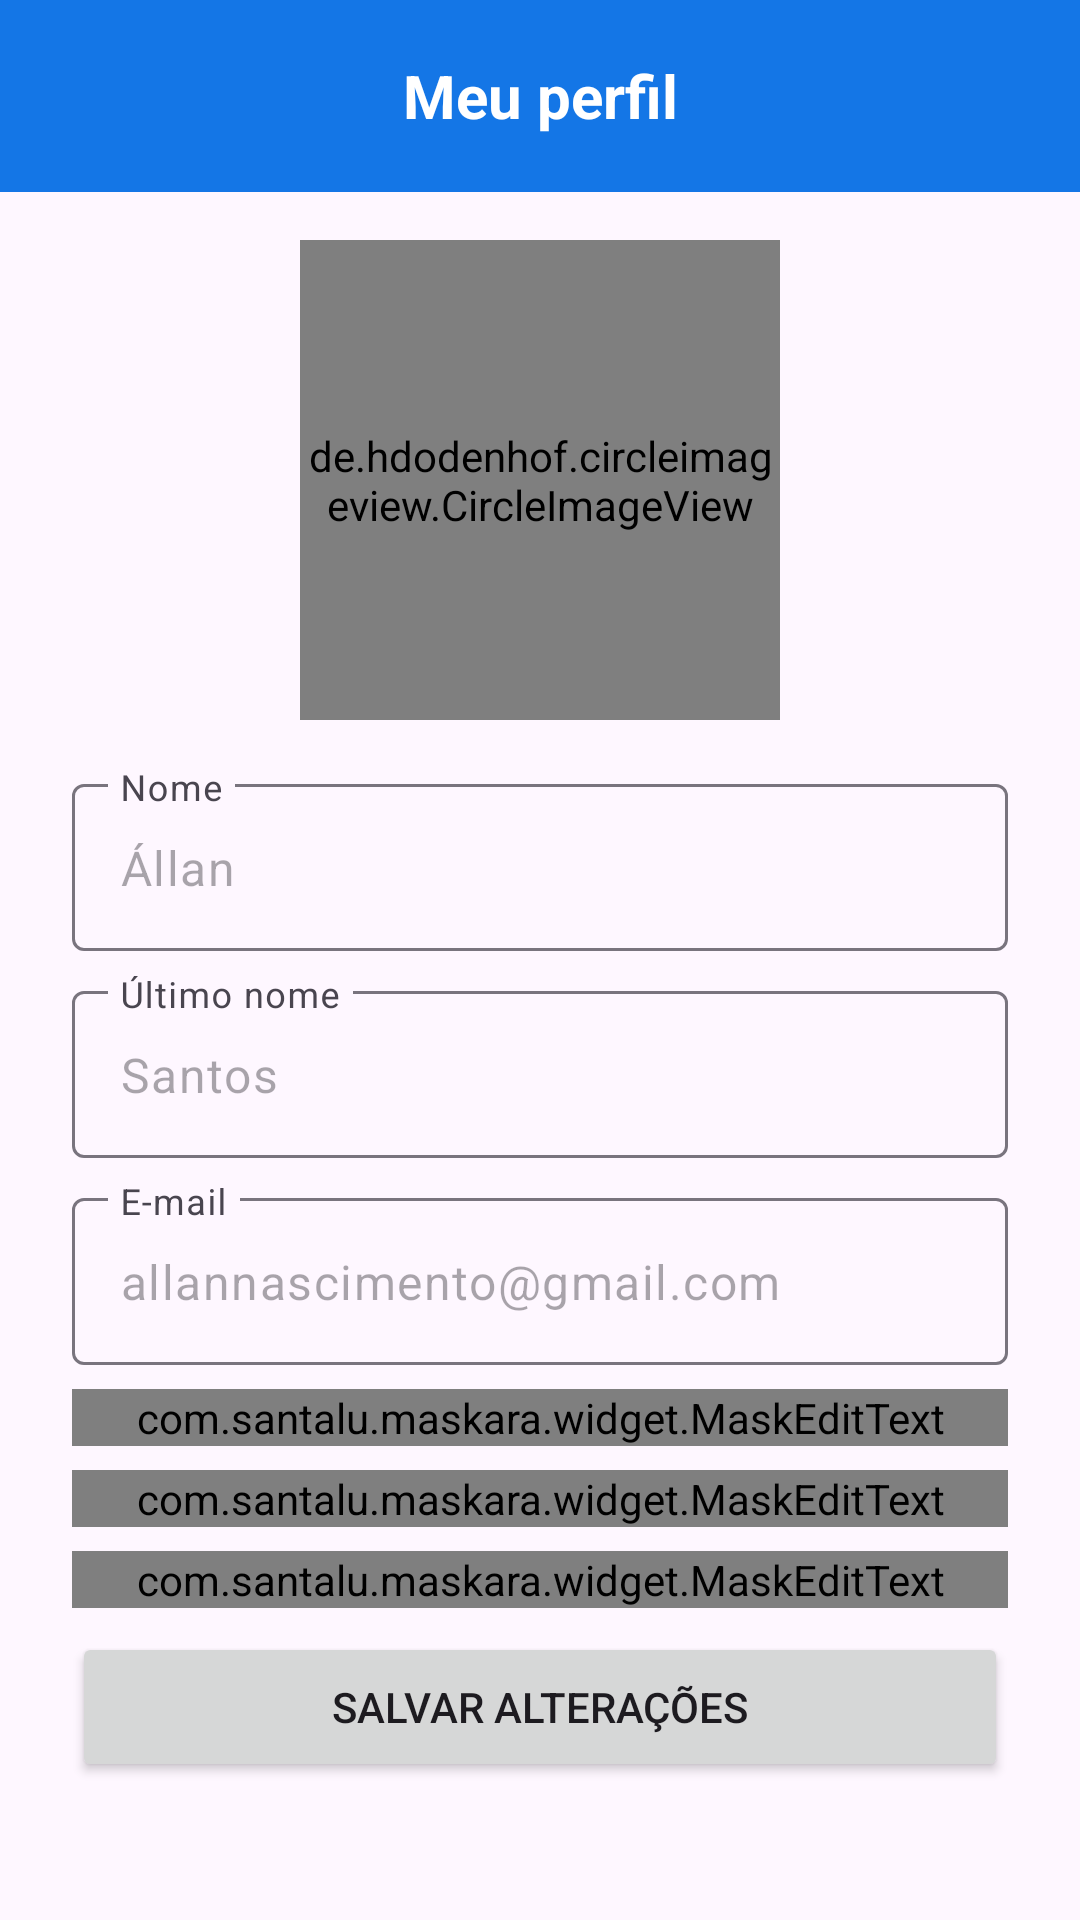

Layout XML and referenced resources for this Android screen:
<!-- AndroidManifest.xml: application theme Theme.AppAgendaConsulta -->
<!-- res/layout/fragment_perfil.xml -->
<?xml version="1.0" encoding="utf-8"?>
<ScrollView xmlns:tools="http://schemas.android.com/tools"
    android:layout_width="match_parent"
    android:layout_height="match_parent"
    xmlns:android="http://schemas.android.com/apk/res/android"
    xmlns:app="http://schemas.android.com/apk/res-auto">

    <androidx.constraintlayout.widget.ConstraintLayout
        android:id="@+id/constraintLayout"
        android:layout_width="match_parent"
        android:layout_height="match_parent"
        tools:context=".fragments.AgendarFragment">

        <androidx.appcompat.widget.Toolbar
            android:id="@+id/toolbarPerfil"
            android:layout_width="0dp"
            android:layout_height="wrap_content"
            android:background="@color/corPrimaria"
            app:layout_constraintEnd_toEndOf="parent"
            app:layout_constraintStart_toStartOf="parent"
            app:layout_constraintTop_toTopOf="parent">

            <TextView
                android:id="@+id/textPerfil"
                android:layout_width="wrap_content"
                android:layout_height="wrap_content"
                android:layout_gravity="center"
                android:text="@string/perfil"
                android:textColor="@color/white"
                android:textSize="20sp"
                android:textStyle="bold" />

        </androidx.appcompat.widget.Toolbar>

        <de.hdodenhof.circleimageview.CircleImageView
            android:id="@+id/imageLogo"
            android:layout_width="160dp"
            android:layout_height="160dp"
            android:layout_marginTop="16dp"
            android:scaleType="centerCrop"
            android:src="@drawable/perfil"
            app:civ_border_color="@color/corPrimaria"
            app:civ_border_width="2dp"
            app:layout_constraintEnd_toEndOf="parent"
            app:layout_constraintStart_toStartOf="parent"
            app:layout_constraintTop_toBottomOf="@+id/toolbarPerfil" />

        <com.google.android.material.textfield.TextInputLayout
            android:id="@+id/TextInputLayoutNome"
            android:layout_width="0dp"
            android:layout_height="wrap_content"
            android:layout_marginStart="24dp"
            android:layout_marginTop="16dp"
            android:layout_marginEnd="24dp"
            app:layout_constraintEnd_toEndOf="parent"
            app:layout_constraintStart_toStartOf="parent"
            app:layout_constraintTop_toBottomOf="@id/imageLogo">

            <com.google.android.material.textfield.TextInputEditText
                android:id="@+id/editNome"
                android:layout_width="match_parent"
                android:layout_height="wrap_content"
                android:enabled="false"
                android:hint="Nome"
                android:text="Állan" />
        </com.google.android.material.textfield.TextInputLayout>

        <com.google.android.material.textfield.TextInputLayout
            android:id="@+id/TextInputLayoutSobrenome"
            android:layout_width="match_parent"
            android:layout_height="wrap_content"
            android:layout_marginStart="24dp"
            android:layout_marginTop="8dp"
            android:layout_marginEnd="24dp"
            app:layout_constraintBottom_toBottomOf="parent"
            app:layout_constraintEnd_toEndOf="parent"
            app:layout_constraintStart_toStartOf="parent"
            app:layout_constraintTop_toBottomOf="@+id/TextInputLayoutNome"
            app:layout_constraintVertical_bias="0.0">

            <com.google.android.material.textfield.TextInputEditText
                android:id="@+id/editSobrenome"
                android:layout_width="match_parent"
                android:layout_height="wrap_content"
                android:enabled="false"
                android:hint="Último nome"
                android:text="Santos" />
        </com.google.android.material.textfield.TextInputLayout>

        <com.google.android.material.textfield.TextInputLayout
            android:id="@+id/TextInputLayoutEmail"
            android:layout_width="match_parent"
            android:layout_height="wrap_content"
            android:layout_marginStart="24dp"
            android:layout_marginTop="8dp"
            android:layout_marginEnd="24dp"
            app:layout_constraintEnd_toEndOf="parent"
            app:layout_constraintHorizontal_bias="1.0"
            app:layout_constraintStart_toStartOf="parent"
            app:layout_constraintTop_toBottomOf="@+id/TextInputLayoutSobrenome">

            <com.google.android.material.textfield.TextInputEditText
                android:id="@+id/editEmail"
                android:layout_width="match_parent"
                android:layout_height="wrap_content"
                android:enabled="false"
                android:hint="E-mail"
                android:inputType="textEmailAddress"
                android:text="allannascimento@gmail.com" />
        </com.google.android.material.textfield.TextInputLayout>

        <com.google.android.material.textfield.TextInputLayout
            android:id="@+id/TextInputLayoutCpf"
            android:layout_width="match_parent"
            android:layout_height="wrap_content"
            android:layout_marginStart="24dp"
            android:layout_marginTop="8dp"
            android:layout_marginEnd="24dp"
            app:layout_constraintEnd_toEndOf="parent"
            app:layout_constraintStart_toStartOf="parent"
            app:layout_constraintTop_toBottomOf="@+id/TextInputLayoutEmail">

            <com.santalu.maskara.widget.MaskEditText
                android:id="@+id/editCpf"
                android:layout_width="match_parent"
                android:layout_height="wrap_content"
                android:enabled="false"
                android:hint="CPF"
                android:inputType="number"
                android:text="070.800.025-15"
                app:mask="___.___.___-__"
                app:maskCharacter="_"
                app:maskStyle="normal" />
        </com.google.android.material.textfield.TextInputLayout>

        <com.google.android.material.textfield.TextInputLayout
            android:id="@+id/TextInputLayoutNascimento"
            android:layout_width="0dp"
            android:layout_height="wrap_content"
            android:layout_marginStart="24dp"
            android:layout_marginTop="8dp"
            android:layout_marginEnd="24dp"
            app:layout_constraintEnd_toEndOf="parent"
            app:layout_constraintStart_toStartOf="parent"
            app:layout_constraintTop_toBottomOf="@+id/TextInputLayoutCpf">

            <com.santalu.maskara.widget.MaskEditText
                android:id="@+id/editNascimento"
                android:layout_width="match_parent"
                android:layout_height="wrap_content"
                android:enabled="false"
                android:hint="Data de nascimento"
                android:inputType="datetime|date"
                android:text="19/06/2003"
                app:mask="__/__/____"
                app:maskCharacter="_"
                app:maskStyle="normal" />
        </com.google.android.material.textfield.TextInputLayout>

        <com.google.android.material.textfield.TextInputLayout
            android:id="@+id/TextInputLayouTelefone"
            android:layout_width="match_parent"
            android:layout_height="wrap_content"
            android:layout_marginStart="24dp"
            android:layout_marginTop="8dp"
            android:layout_marginEnd="24dp"
            app:layout_constraintEnd_toEndOf="parent"
            app:layout_constraintStart_toStartOf="parent"
            app:layout_constraintTop_toBottomOf="@id/TextInputLayoutNascimento">

            <com.santalu.maskara.widget.MaskEditText
                android:id="@+id/editTelefone"
                android:layout_width="match_parent"
                android:layout_height="wrap_content"
                android:hint="Telefone"
                android:inputType="phone"
                android:text="(73) 99901-1011"
                app:mask="(__) _____-____"
                app:maskCharacter="_"
                app:maskStyle="normal" />
        </com.google.android.material.textfield.TextInputLayout>

        <Button
            android:id="@+id/btnSalvar"
            android:layout_width="match_parent"
            android:layout_height="50dp"
            android:layout_marginStart="24dp"
            android:layout_marginTop="8dp"
            android:layout_marginEnd="24dp"
            android:text="Salvar alterações"
            app:cornerRadius="3dp"
            app:layout_constraintEnd_toEndOf="parent"
            app:layout_constraintStart_toStartOf="parent"
            app:layout_constraintTop_toBottomOf="@+id/TextInputLayouTelefone" />

    </androidx.constraintlayout.widget.ConstraintLayout>
</ScrollView>
<!-- resources referenced by this layout -->
<resources>
  <color name="corPrimaria">#1476E6</color>
  <color name="white">#FFFFFFFF</color>
  
      //Cores personalizadas
  <string name="perfil">Meu perfil</string>
  <style name="Theme.AppAgendaConsulta" parent="Base.Theme.AppAgendaConsulta" />
  <style name="Base.Theme.AppAgendaConsulta" parent="Theme.Material3.DayNight.NoActionBar">
  
          <item name="colorPrimary">@color/corPrimaria</item>
          <item name="colorSecondaryContainer">@color/corPrimaria</item>
          <item name="colorOnSecondaryContainer">@color/white</item>
          <item name="android:statusBarColor">@color/corPrimaria</item>
  
      </style>
</resources>
